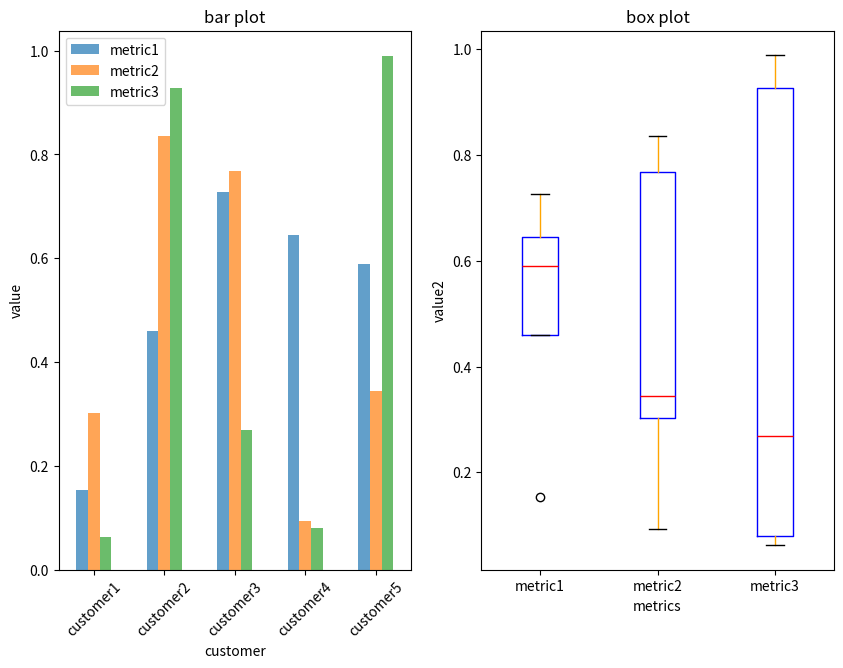

Python code for this plot:
import matplotlib.pyplot as plt
import numpy as np
import pandas as pd

np.random.seed(777)
frame = pd.DataFrame(np.random.rand(5,3),
                     index=['customer1','customer2','customer3','customer4','customer5'],
                     columns=['metric1','metric2','metric3'])
print(frame)
#graph figure size 지정하기 (공간을 몇개로나눌건지랑, 사이즈)
#(ax1, ax2) 언패킹을통해 이 두개의 주소값을 가져옴
fig, (ax1,ax2) = plt.subplots(1,2,figsize=(10,7))
#첫번째 그래프(kind=어떤그래프인지(bar), ax=어디위치에 둘건지 꼭지정하기(ax1)
frame.plot(kind='bar', ax=ax1, alpha=0.7, title='bar plot')
ax1.set_xlabel('customer')
ax1.set_ylabel('value')
#xticklabels() 인덱스값을통해 지정해준 xtick 을 이걸로통해 설정할수있음..
plt.setp(ax1.get_xticklabels(), rotation=45)

#두번째 그래프(kind='box')=>box and whiskers graph 그리기
colors=dict(boxes='blue',whiskers='orange', medians='red', caps='k')
#colors 딕셔너리를통해 스타일링 적용시키기
frame.plot(kind='box', ax=ax2, title='box plot', color=colors)
ax2.set_xlabel('metrics')
ax2.set_ylabel('value2')
plt.show()